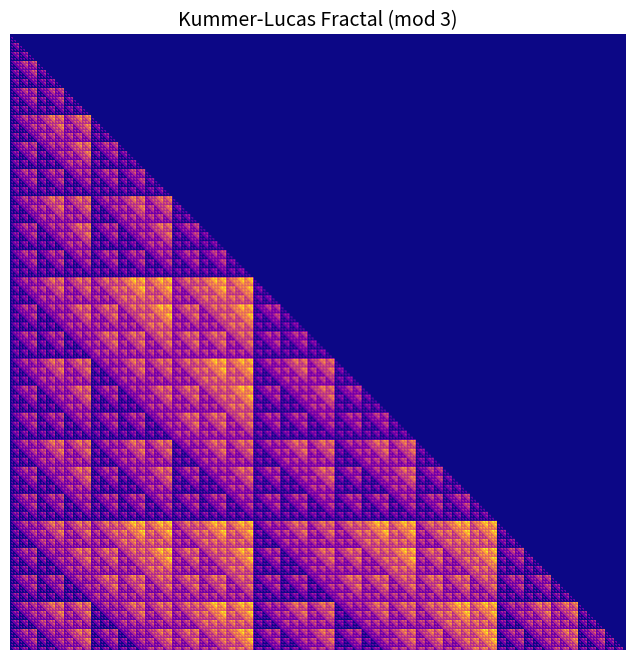

The script that saved this image:
#以下，p:prime.
import numpy as np
import matplotlib.pyplot as plt

def binomial_p_adic_val(n, k, p):
    count = 0
    while n > 0 or k > 0:
        n_i = n % p
        k_i = k % p
        if k_i > n_i:
            count += 1
        n //= p
        k //= p
    return count

def generate_kummer_lucas_array(rows=128, p=3):
    arr = np.zeros((rows, rows), dtype=int)
    for n in range(rows):
        for k in range(n + 1):
            v = binomial_p_adic_val(n, k, p)
            arr[n, k] = v
    return arr

def plot_kummer_lucas_fractal(rows=128, p=3, cmap='viridis'):
    data = generate_kummer_lucas_array(rows, p)

    fig, ax = plt.subplots(figsize=(8, 8))
    ax.imshow(data, cmap=cmap, origin='upper')
    ax.axis('off')
    ax.set_title(f"Kummer-Lucas Fractal (mod {p})", fontsize=14)
    return fig

# 実行
fig = plot_kummer_lucas_fractal(rows=615, p=3, cmap='plasma')
plt.show()
